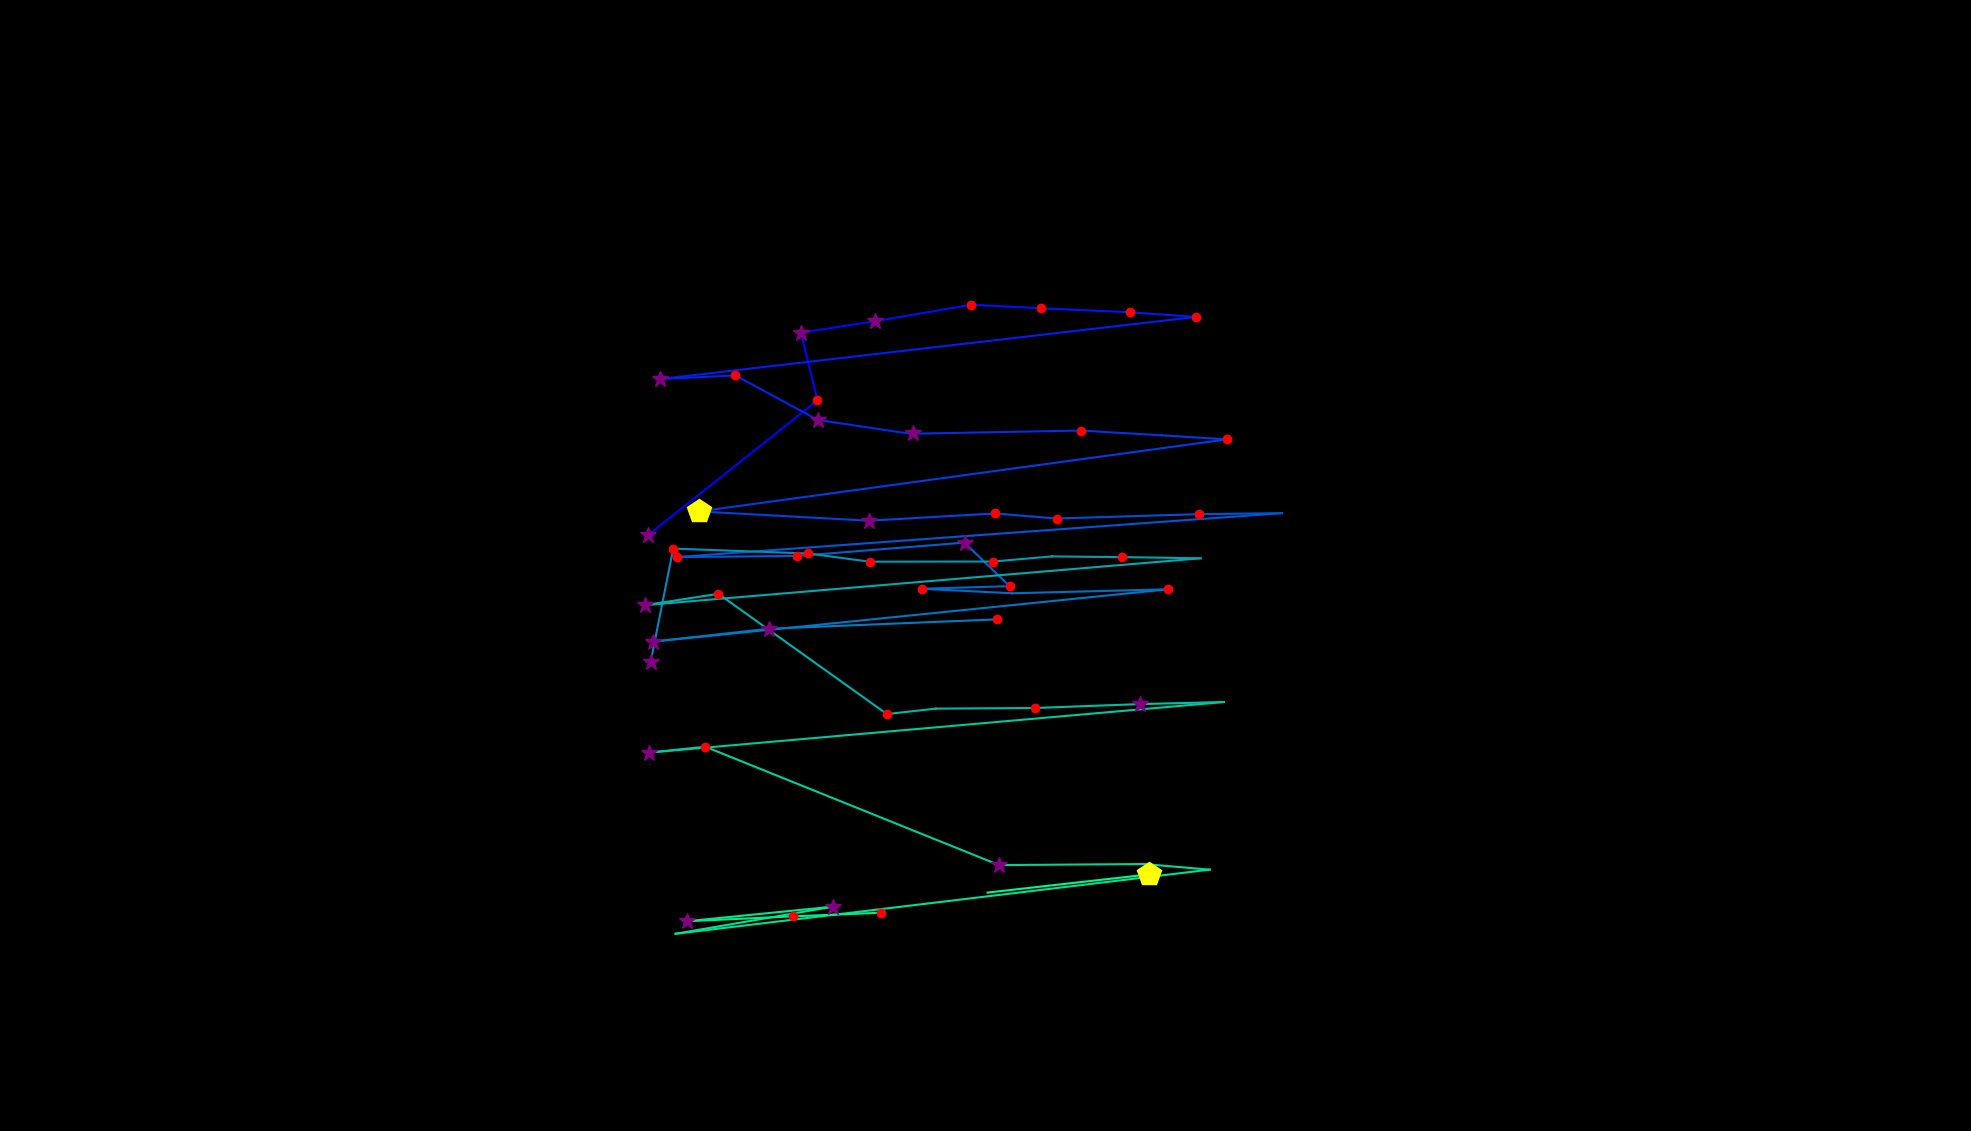

The file beside this chart, header and first rows:
, fixation_id, timestamp, avg_gaze_x, avg_gaze_y, duration
0, 217.0, 60632, 841.1, 773.4, 349.4
1, 218.0, 61150, 1062, 948.8, 204.8
2, 219.0, 61379, 1040, 1037, 325.3
3, 220.0, 61729, 1137, 1052, 337.4
4, 221.0, 62090, 1262, 1073, 180.7
5, 222.0, 62295, 1352, 1068, 216.9
6, 223.0, 62548, 1467, 1063, 168.7
7, 224.0, 62741, 1553, 1057, 132.5
8, 225.0, 62982, 856.7, 976.5, 277.1
9, 226.0, 63283, 954.9, 981.3, 132.5
10, 227.0, 63440, 1062, 923.4, 349.4
11, 228.0, 63825, 1182, 905.5, 108.4
12, 229.0, 64090, 1404, 909.7, 180.7
13, 230.0, 64295, 1509, 903.5, 108.4
14, 231.0, 64428, 1593, 898.2, 192.8
15, 232.0, 64729, 907.7, 804.6, 409.7
16, 233.0, 65175, 1128, 792.6, 289.2
17, 234.0, 65536, 1292, 802, 168.7
18, 235.0, 65729, 1372, 795.4, 144.6
19, 236.0, 65946, 1557, 801.1, 120.5
20, 237.0, 66103, 1665, 802.4, 96.39
21, 238.0, 66295, 879.3, 745.4, 156.6
22, 239.0, 66573, 1035, 746.8, 241
23, 240.0, 66874, 1253, 764.1, 253
24, 241.0, 67163, 1311, 707.6, 180.7
25, 242.0, 67368, 1197, 704.2, 144.6
26, 243.0, 67573, 1314, 698.3, 96.39
27, 244.0, 67729, 1517, 703.5, 156.6
28, 245.0, 67994, 848.5, 635.6, 313.3
29, 246.0, 68368, 998.8, 652.3, 325.3
30, 247.0, 68717, 1294, 664.4, 192.8
31, 330.0, 94539, 1186, 906.6, 337.4
32, 332.0, 95322, 844.9, 608.7, 313.3
33, 333.0, 95756, 874.4, 756.4, 180.7
34, 334.0, 96009, 1050, 750, 192.8
35, 335.0, 96238, 1130, 739.3, 120.5
36, 336.0, 96419, 1290, 739.6, 168.7
37, 337.0, 96624, 1366, 746.2, 96.39
38, 338.0, 96816, 1457, 745.3, 156.6
39, 339.0, 96997, 1559, 743.8, 96.39
40, 340.0, 97214, 838.1, 683, 313.3
41, 341.0, 97564, 933, 697.6, 180.7
42, 342.0, 97841, 1152, 541.5, 192.8
43, 343.0, 98058, 1216, 548.5, 96.39
44, 344.0, 98190, 1344, 549.4, 204.8
45, 345.0, 98419, 1480, 554.4, 265.1
46, 346.0, 98720, 1590, 557.1, 96.39
47, 347.0, 98997, 843.2, 491.5, 361.5
48, 348.0, 99383, 916, 499, 132.5
49, 349.0, 99576, 1298, 345.3, 301.2
50, 350.0, 99925, 1486, 346.7, 108.4
51, 351.0, 100058, 1571, 339.4, 96.39
52, 352.0, 100359, 877.3, 256.1, 0.0
53, 353.0, 100467, 1082, 291.4, 265.1
54, 354.0, 100793, 891.6, 272.4, 265.1
55, 355.0, 101190, 1030, 278.8, 192.8
56, 356.0, 101419, 1145, 283.5, 192.8
57, 412.0, 116746, 1283, 309.6, 36.15
58, 413.0, 116830, 1492, 333.1, 421.7
